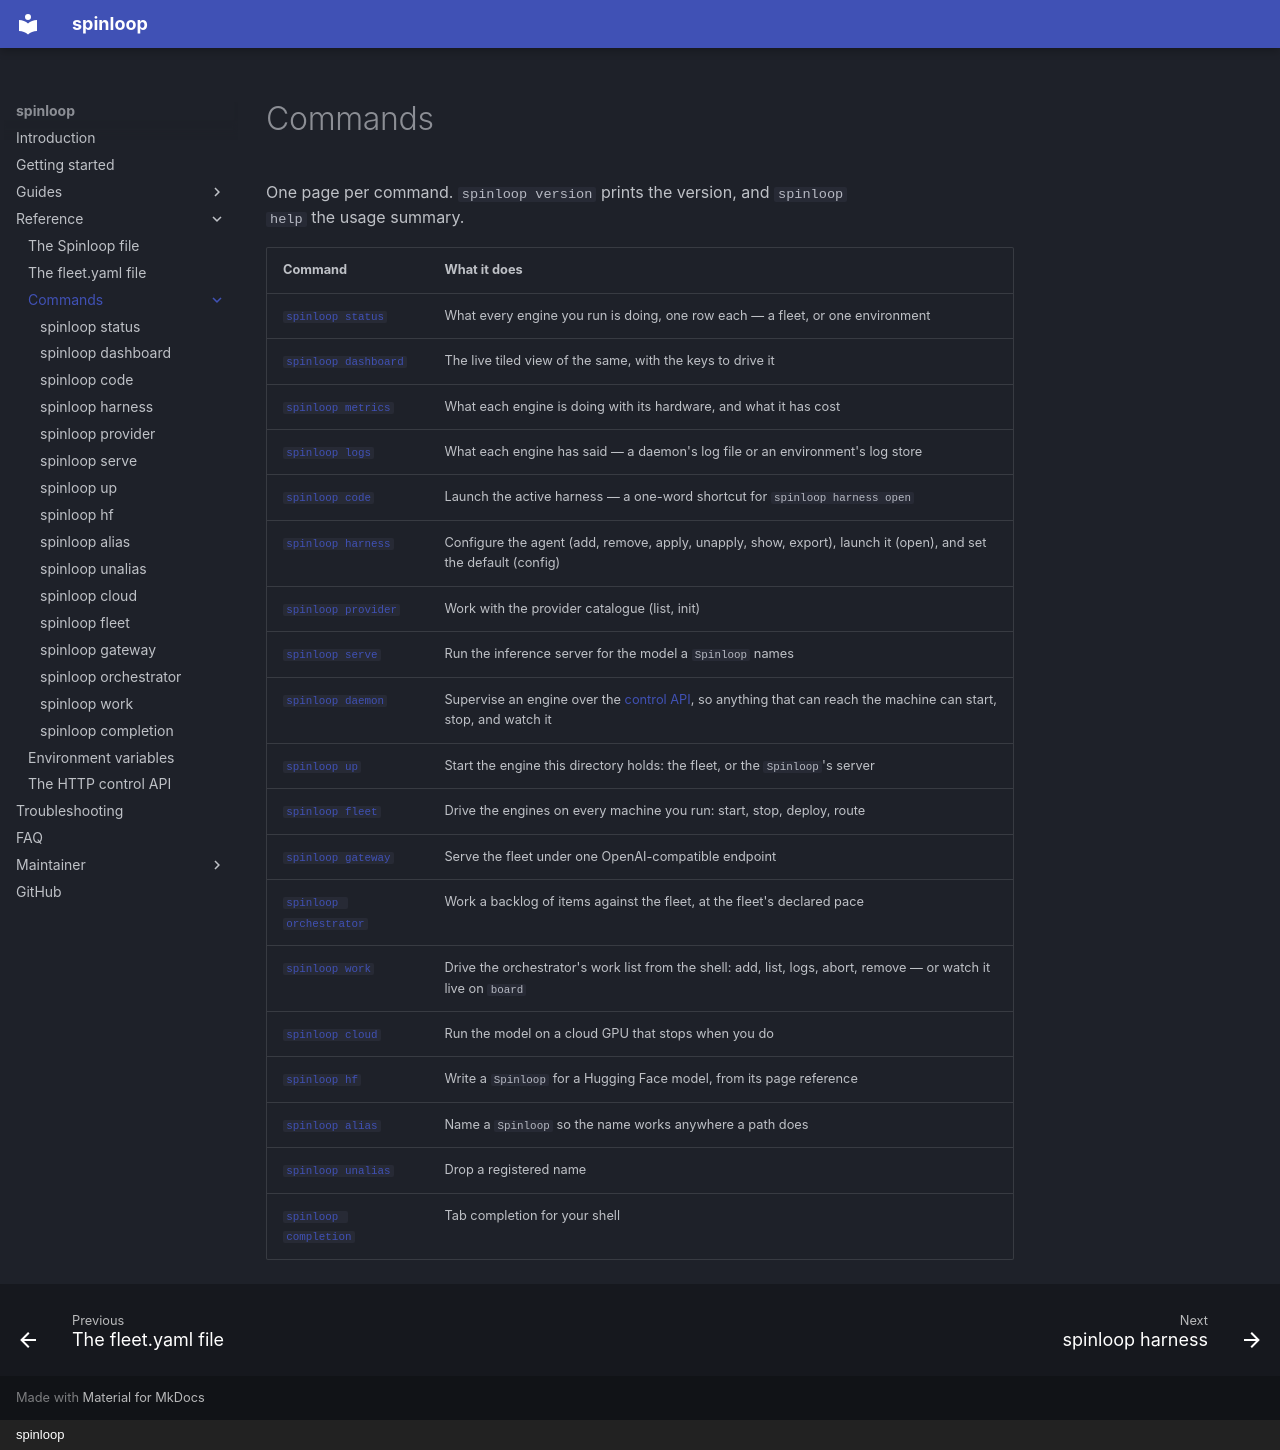

repository: lucinate-ai/outfit · page: commands/index.html · generator: mkdocs · copyright: spinloop

# Commands

One page per command. `spinloop version` prints the version, and `spinloop
help` the usage summary.

| Command | What it does |
| ------- | ------------ |
| [`spinloop status`](status.md) | What every engine you run is doing, one row each — a fleet, or one environment |
| [`spinloop dashboard`](dashboard.md) | The live tiled view of the same, with the keys to drive it |
| [`spinloop metrics`](metrics.md) | What each engine is doing with its hardware, and what it has cost |
| [`spinloop logs`](logs.md) | What each engine has said — a daemon's log file or an environment's log store |
| [`spinloop code`](code.md) | Launch the active harness — a one-word shortcut for `spinloop harness open` |
| [`spinloop harness`](harness.md) | Configure the agent (add, remove, apply, unapply, show, export), launch it (open), and set the default (config) |
| [`spinloop provider`](provider.md) | Work with the provider catalogue (list, init) |
| [`spinloop serve`](serve.md) | Run the inference server for the model a `Spinloop` names |
| [`spinloop daemon`](serve.md#the-control-api-api-and-spinloop-daemon) | Supervise an engine over the [control API](../http-api.md), so anything that can reach the machine can start, stop, and watch it |
| [`spinloop up`](up.md) | Start the engine this directory holds: the fleet, or the `Spinloop`'s server |
| [`spinloop fleet`](fleet.md) | Drive the engines on every machine you run: start, stop, deploy, route |
| [`spinloop gateway`](gateway.md) | Serve the fleet under one OpenAI-compatible endpoint |
| [`spinloop orchestrator`](orchestrator.md) | Work a backlog of items against the fleet, at the fleet's declared pace |
| [`spinloop work`](work.md) | Drive the orchestrator's work list from the shell: add, list, logs, abort, remove — or watch it live on `board` |
| [`spinloop cloud`](cloud.md) | Run the model on a cloud GPU that stops when you do |
| [`spinloop hf`](hf.md) | Write a `Spinloop` for a Hugging Face model, from its page reference |
| [`spinloop alias`](alias.md) | Name a `Spinloop` so the name works anywhere a path does |
| [`spinloop unalias`](unalias.md) | Drop a registered name |
| [`spinloop completion`](completion.md) | Tab completion for your shell |
